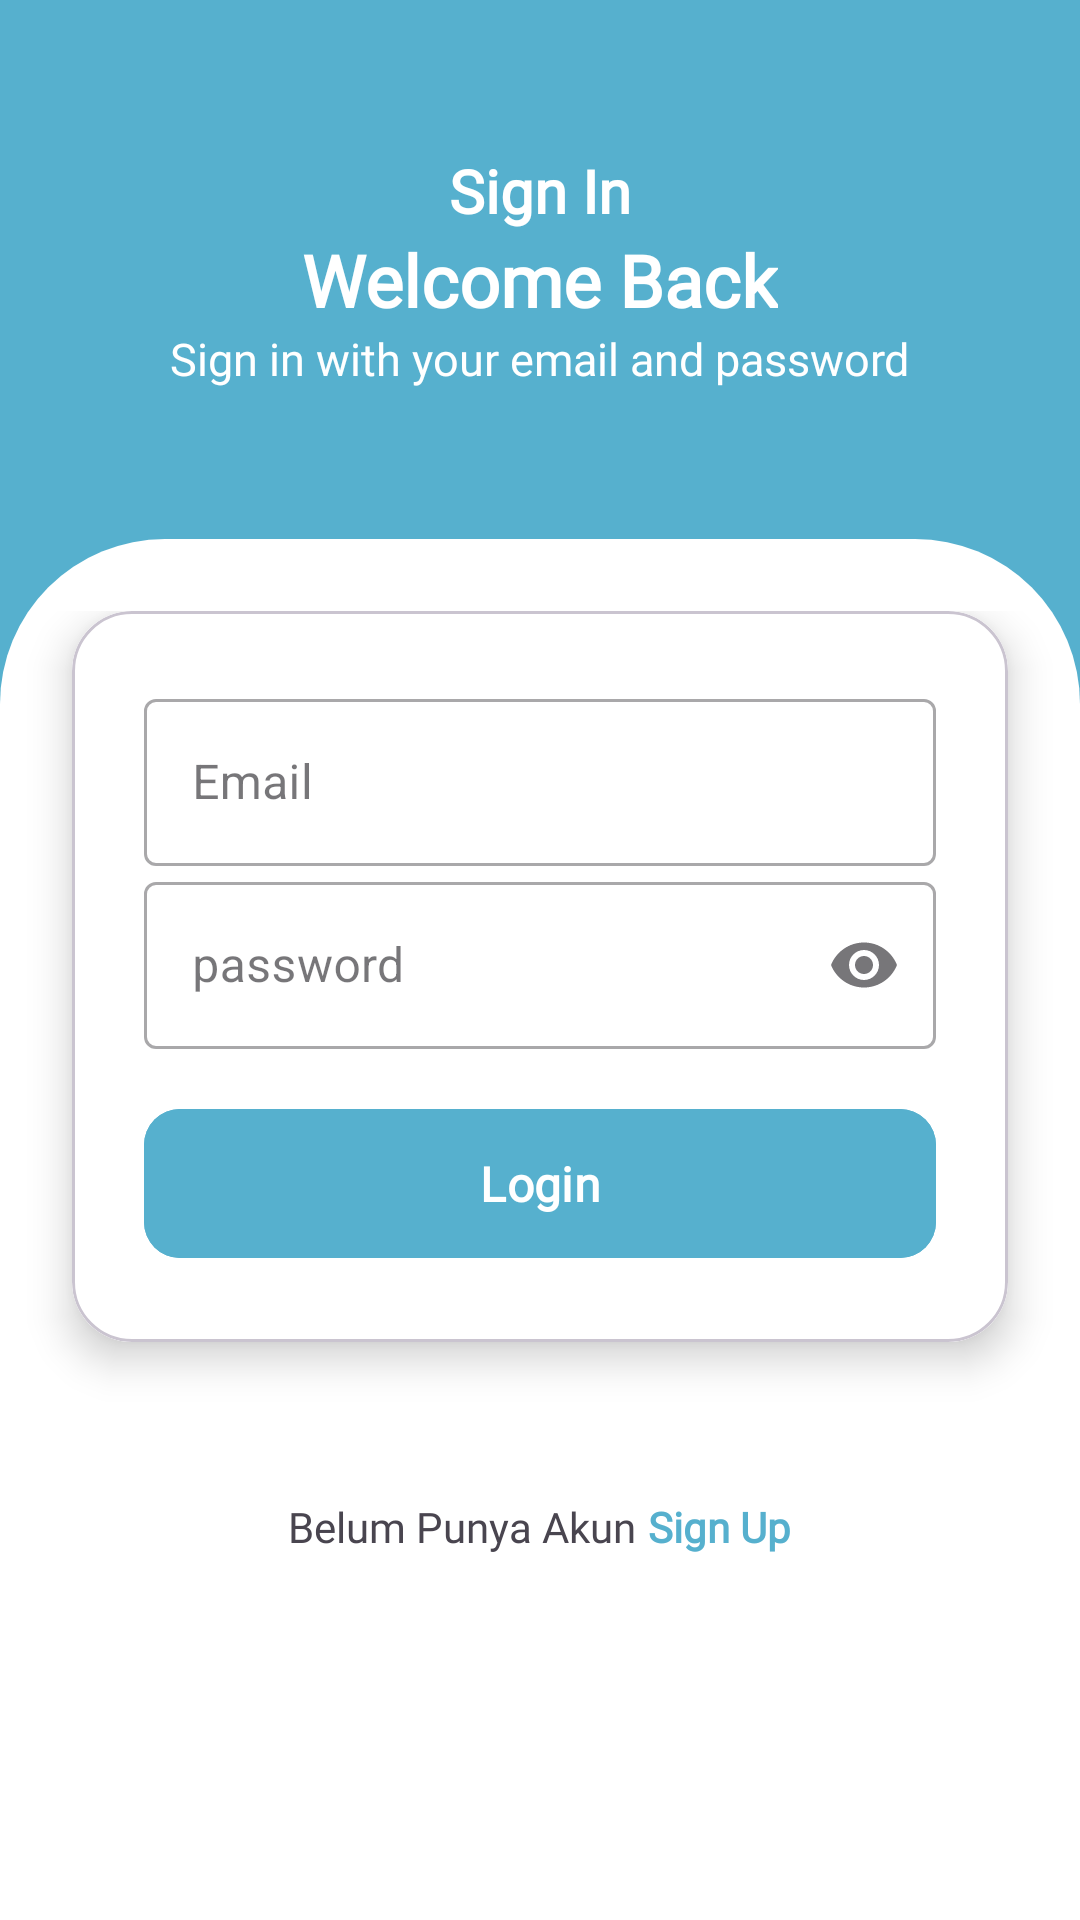

Layout XML and referenced resources for this Android screen:
<!-- AndroidManifest.xml: application theme Theme.BAIApp -->
<!-- res/layout/activity_login.xml -->
<?xml version="1.0" encoding="utf-8"?>
<androidx.constraintlayout.widget.ConstraintLayout xmlns:android="http://schemas.android.com/apk/res/android"
    xmlns:app="http://schemas.android.com/apk/res-auto"
    xmlns:tools="http://schemas.android.com/tools"
    android:id="@+id/main"
    android:layout_width="match_parent"
    android:layout_height="match_parent"
    android:background="@color/blue"
    tools:context=".ui.login.LoginActivity">

    <androidx.core.widget.NestedScrollView
        android:layout_width="match_parent"
        android:layout_height="match_parent"
        android:fillViewport="true">

        <LinearLayout
            android:layout_width="match_parent"
            android:layout_height="wrap_content"
            android:orientation="vertical">

            <LinearLayout
                android:layout_width="match_parent"
                android:layout_height="wrap_content"
                android:gravity="center"
                android:orientation="vertical"
                android:paddingBottom="50dp"
                tools:ignore="UselessParent">

                <TextView
                    android:id="@+id/first_title"
                    android:layout_width="wrap_content"
                    android:layout_height="wrap_content"
                    android:fontFamily="@font/poppins_font"
                    android:text="@string/sign_in"
                    android:textSize="20sp"
                    android:textStyle="bold"
                    android:textColor="@color/white"
                    android:gravity="center"
                    android:layout_marginTop="50dp"
                    android:layout_marginHorizontal="32dp"/>

                <TextView
                    android:id="@+id/second_title"
                    android:layout_width="wrap_content"
                    android:layout_height="wrap_content"
                    android:fontFamily="@font/poppins_font"
                    android:text="@string/welcome_back"
                    android:textColor="@color/white"
                    android:textStyle="bold"
                    android:textSize="24sp"/>

                <TextView
                    android:id="@+id/third_title"
                    android:layout_width="wrap_content"
                    android:layout_height="wrap_content"
                    android:fontFamily="@font/poppins_font"
                    android:text="@string/sign_in_with_your_email_and_password"
                    android:textColor="@color/white"
                    android:textSize="15sp"/>
            </LinearLayout>

            
            <LinearLayout
                android:layout_width="match_parent"
                android:layout_height="wrap_content"
                android:background="@drawable/top_corners_background"
                android:orientation="vertical"
                android:paddingTop="24dp">

                <com.google.android.material.card.MaterialCardView
                    android:layout_width="match_parent"
                    android:layout_height="wrap_content"
                    android:layout_marginHorizontal="24dp"
                    android:layout_marginBottom="20dp"
                    app:cardCornerRadius="20dp"
                    app:cardElevation="8dp">

                    <LinearLayout
                        android:layout_width="match_parent"
                        android:layout_height="wrap_content"
                        android:background="@color/white"
                        android:orientation="vertical"
                        android:padding="24dp">

                        <com.google.android.material.textfield.TextInputLayout
                            style="@style/Widget.MaterialComponents.TextInputLayout.OutlinedBox"
                            android:layout_width="match_parent"
                            android:layout_height="wrap_content"
                            android:hint="@string/email">

                            <com.google.android.material.textfield.TextInputEditText
                                android:id="@+id/email"
                                android:layout_width="match_parent"
                                android:layout_height="wrap_content"
                                android:inputType="textEmailAddress" />

                        </com.google.android.material.textfield.TextInputLayout>

                        <com.google.android.material.textfield.TextInputLayout
                            style="@style/Widget.MaterialComponents.TextInputLayout.OutlinedBox"
                            android:layout_width="match_parent"
                            android:layout_height="wrap_content"
                            android:layout_marginTop="@dimen/_12dp"
                            android:hint="@string/password"
                            app:endIconMode="password_toggle">

                            <com.google.android.material.textfield.TextInputEditText
                                android:id="@+id/password"
                                android:layout_width="match_parent"
                                android:layout_height="wrap_content"
                                android:inputType="textPassword" />

                        </com.google.android.material.textfield.TextInputLayout>

                        <com.google.android.material.button.MaterialButton
                            android:id="@+id/login_btn"
                            android:layout_width="match_parent"
                            android:layout_height="wrap_content"
                            android:backgroundTint="@color/blue"
                            android:layout_marginTop="16dp"
                            android:paddingVertical="14dp"
                            android:fontFamily="@font/poppins_font"
                            android:text="@string/login"
                            android:textSize="16sp"
                            android:textStyle="bold"
                            app:cornerRadius="12dp" />
                    </LinearLayout>
                </com.google.android.material.card.MaterialCardView>
            </LinearLayout>

            <LinearLayout
                android:id="@+id/signup_container"
                android:layout_width="match_parent"
                android:layout_height="0dp"
                android:layout_weight="1"
                android:background="@color/white"
                android:gravity="center_horizontal"
                android:orientation="horizontal"
                android:paddingVertical="32dp">

                <TextView
                    android:layout_width="wrap_content"
                    android:layout_height="wrap_content"
                    android:fontFamily="@font/poppins_font"
                    android:text="@string/belum_punya_akun" />

                <TextView
                    android:id="@+id/signUpBtn"
                    android:layout_width="wrap_content"
                    android:layout_height="wrap_content"
                    android:layout_marginStart="4dp"
                    android:fontFamily="@font/poppins_font"
                    android:text="@string/sign_up"
                    android:textColor="@color/blue"
                    android:textStyle="bold" />
            </LinearLayout>

        </LinearLayout>

    </androidx.core.widget.NestedScrollView>

</androidx.constraintlayout.widget.ConstraintLayout>
<!-- resources referenced by this layout -->
<resources>
  <color name="blue">#56B0CE</color>
  <color name="white">#FFFFFFFF</color>
  <!-- drawable top_corners_background (drawable) -->
  <?xml version="1.0" encoding="utf-8"?>
  <shape xmlns:android="http://schemas.android.com/apk/res/android"
      android:shape="rectangle">
  
      <solid android:color="@color/white" />
  
      <corners
          android:topLeftRadius="55dp"
          android:topRightRadius="55dp"
          android:bottomLeftRadius="0dp"
          android:bottomRightRadius="0dp" />
  </shape>
  <string name="belum_punya_akun">Belum Punya Akun</string>
  <string name="email">Email</string>
  <string name="login">Login</string>
  <string name="password">password</string>
  <string name="sign_in">Sign In</string>
  <string name="sign_in_with_your_email_and_password">Sign in with your email and password</string>
  <string name="sign_up">Sign Up</string>
  <string name="welcome_back">Welcome Back</string>
  <style name="Theme.BAIApp" parent="Base.Theme.BAIApp" />
  <style name="Base.Theme.BAIApp" parent="Theme.Material3.DayNight.NoActionBar">
          
          
      </style>
</resources>
